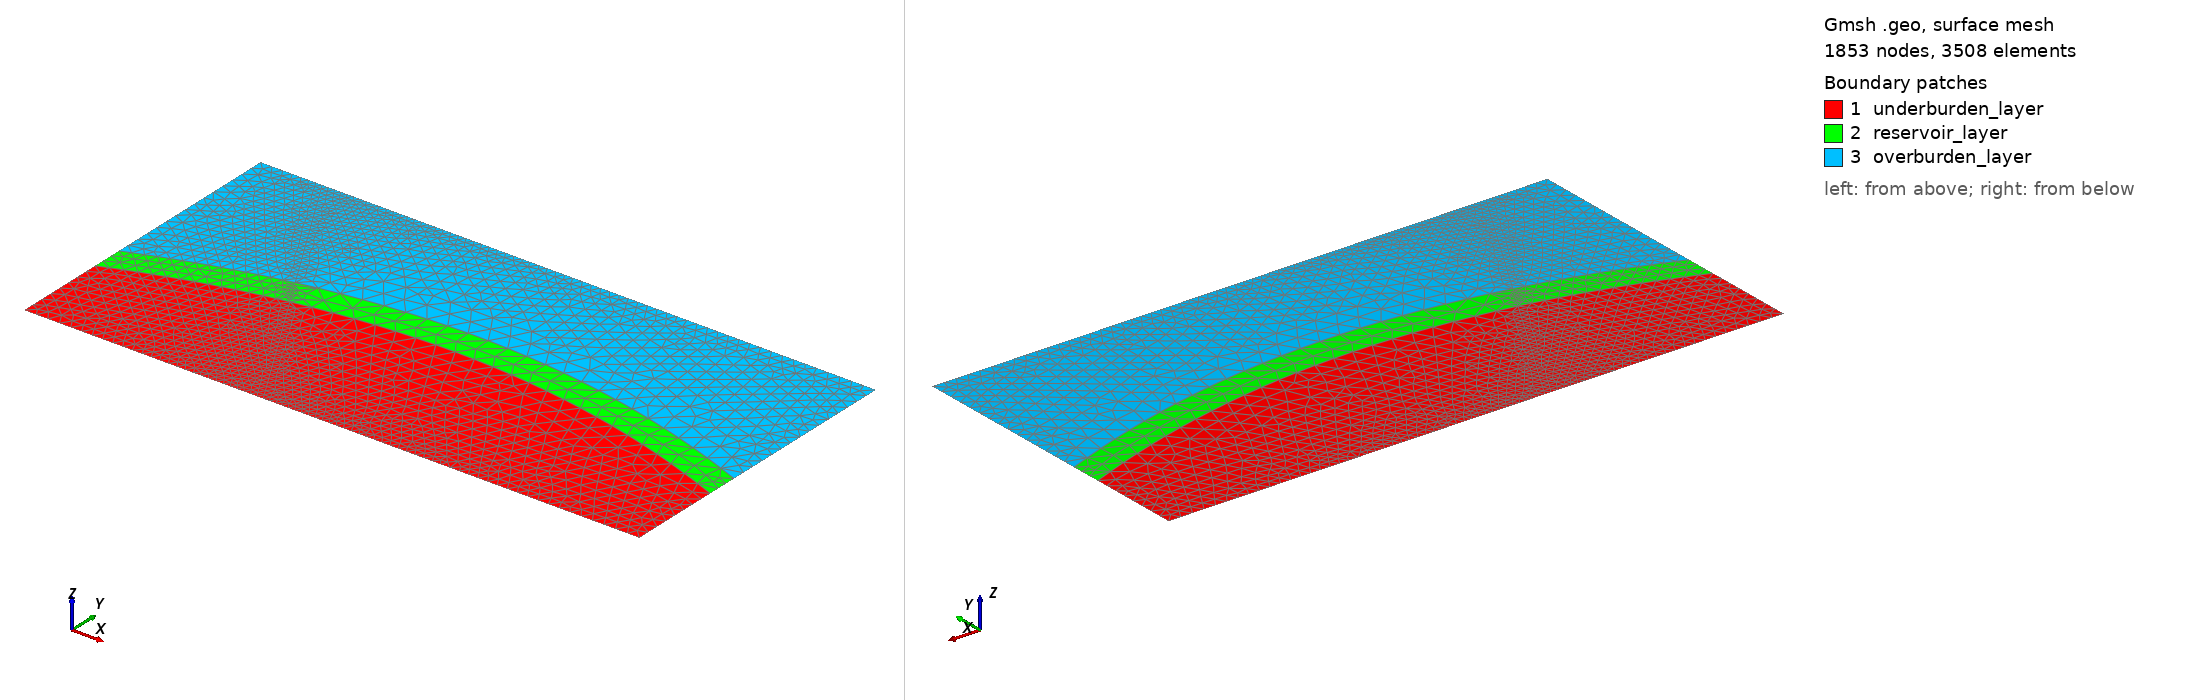

Gmsh geometry script, surface-meshed: 1853 nodes, 3508 surface elements. Boundary patches (legend numbers): 1 underburden_layer, 2 reservoir_layer, 3 overburden_layer. Left view from above one corner, right view from below the opposite corner. Legend entries are the model's physical surfaces. The drawing asked Gmsh for element sizes between 1% and 20% of the model's largest extent; the script's own settings can give other sizes.

=== example_1_2d.geo (drawn) ===
// Gmsh .geo script for a 2D faulted anticline structure.
// VERSION 3: Corrected geometry definition for robustness and a thinner middle layer.
//
// This model features:
// 1. A rectangular domain with three geological layers.
// 2. The internal layers are folded into an anticline shape.
// 3. A normal fault dipping at 60 degrees cuts through the entire model.

SetFactory("OpenCASCADE");

//------------------------------------------------------------------------------------
// 1. Parameters
//------------------------------------------------------------------------------------
number_of_points = 25;
number_of_points_right = 25;
number_of_points_left = 15;
number_of_points_res_fault = 8;

// --- Domain dimensions
box_width = 1000.0;
box_height = 500.0;

// --- Anticline parameters for a THINNER MIDDLE LAYER ---
// The middle layer will now have a thickness of 50m.
interface1_y_side = 150.0; // Bottom of middle layer at sides
anticline_crest1_y = 250.0; // Bottom of middle layer at crest
interface2_y_side = 200.0; // Top of middle layer at sides (150 + 50)
anticline_crest2_y = 300.0; // Top of middle layer at crest (250 + 50)

// --- Fault parameters
// Defines a fault dipping 60 degrees from horizontal.
fault_start_x = 100.0;
fault_start_y = box_height;
fault_end_x = fault_start_x + (box_height / Tan(60*Pi/180.0));
fault_end_y = 0.0;

// --- Meshing
lcar = 20.0; // General mesh size
lcar_fault = 10.0; // Finer mesh size along the fault

//------------------------------------------------------------------------------------
// 2. Geometry Definition (Layers and Fault)
//------------------------------------------------------------------------------------

// --- Points ---
// Box corners
Point(1) = {0, 0, 0, lcar};
Point(2) = {box_width, 0, 0, lcar};
Point(3) = {box_width, box_height, 0, lcar};
Point(4) = {0, box_height, 0, lcar};
// Interface 1 (bottom) points
Point(5) = {0, interface1_y_side, 0, lcar};
Point(6) = {box_width, interface1_y_side, 0, lcar};
Point(7) = {box_width/2, anticline_crest1_y, 0, lcar};
// Interface 2 (top) points
Point(8) = {0, interface2_y_side, 0, lcar};
Point(9) = {box_width, interface2_y_side, 0, lcar};
Point(10) = {box_width/2, anticline_crest2_y, 0, lcar};

// --- Lines ---
// Create the curved interfaces using splines
Spline(1) = {5, 7, 6}; // Bottom anticline interface
Spline(2) = {8, 10, 9}; // Top anticline interface
// Straight lines for the box, segmented by the interfaces
Line(3) = {1, 2}; // Bottom boundary
Line(4) = {3, 4}; // Top boundary
Line(5) = {1, 5}; // Left side, bottom segment
Line(6) = {5, 8}; // Left side, middle segment
Line(7) = {8, 4}; // Left side, top segment
Line(8) = {2, 6}; // Right side, bottom segment
Line(9) = {6, 9}; // Right side, middle segment
Line(10) = {9, 3}; // Right side, top segment

// --- Surfaces for the unfaulted Geological Layers ---
// Create each layer with its own clean, closed loop.
Line Loop(1) = {3, 8, -1, -5};   // Bottom layer
Line Loop(2) = {1, 9, -2, -6};   // Middle layer
Line Loop(3) = {2, 10, 4, -7};  // Top layer
Plane Surface(101) = {1}; // Bottom layer (use high tags for clarity)
Plane Surface(102) = {2}; // Middle layer
Plane Surface(103) = {3}; // Top layer

// --- Fault Definition ---
Point(11) = {fault_start_x, fault_start_y, 0, lcar_fault};
Point(12) = {fault_end_x, fault_end_y, 0, lcar_fault};
Line(200) = {11, 12}; // The fault line

//------------------------------------------------------------------------------------
// 3. Intersect Layers with the Fault (Boolean Operation)
//------------------------------------------------------------------------------------
// We fragment the three surfaces (101, 102, 103) with the fault line (200).
// The `Delete` keyword removes the original entities, leaving only the fragments.
BooleanFragments { Surface{101, 102, 103}; Delete; }{ Line{200}; Delete; }


Transfinite Line { 5,11 } = number_of_points_right;
Transfinite Line { 2,9 } = number_of_points_left;
Transfinite Line { 15,3 } = number_of_points;
Transfinite Line { 10 } = number_of_points_res_fault;



//------------------------------------------------------------------------------------
// 4. Physical Groups
//------------------------------------------------------------------------------------
// After fragmentation, we identify the new pieces to assign them to physical groups.
// The `Surface In BoundingBox` command is a convenient way to select the new surfaces.

// Identify fragments for the bottom layer
s_bottom[] = {1,2};
Physical Surface("underburden_layer", 1) = {s_bottom[]};

// Identify fragments for the middle layer
s_middle[] = {3,4};
Physical Surface("reservoir_layer", 2) = {s_middle[]};

// Identify fragments for the top layer
s_top[] = {5, 6};
Physical Surface("overburden_layer", 3) = {s_top[]};


// Identify the outer boundary fragments
b_bottom[] = Line In BoundingBox {-0.1, -0.1, -0.1, box_width+0.1, 0.1, 0.1};
b_top[] = Line In BoundingBox {-0.1, box_height-0.1, -0.1, box_width+0.1, box_height+0.1, 0.1};
b_left[] = Line In BoundingBox {-0.1, -0.1, -0.1, 0.1, box_height+0.1, 0.1};
b_right[] = Line In BoundingBox {box_width-0.1, -0.1, -0.1, box_width+0.1, box_height+0.1, 0.1};
Physical Line("bottom_boundary", 4) = {b_bottom[]};
Physical Line("top_boundary", 5) = {b_top[]};
Physical Line("left_boundary", 6) = {b_left[]};
Physical Line("right_boundary", 7) = {b_right[]};

// Identify the fault line fragments
fault_lines[] = {3,10,15};
Physical Line("fault", 8) = {fault_lines[]};

//------------------------------------------------------------------------------------
// 5. Meshing
//------------------------------------------------------------------------------------
// Since the geometry is now complex and unstructured due to the fault,
// we do not use the Transfinite algorithm.
